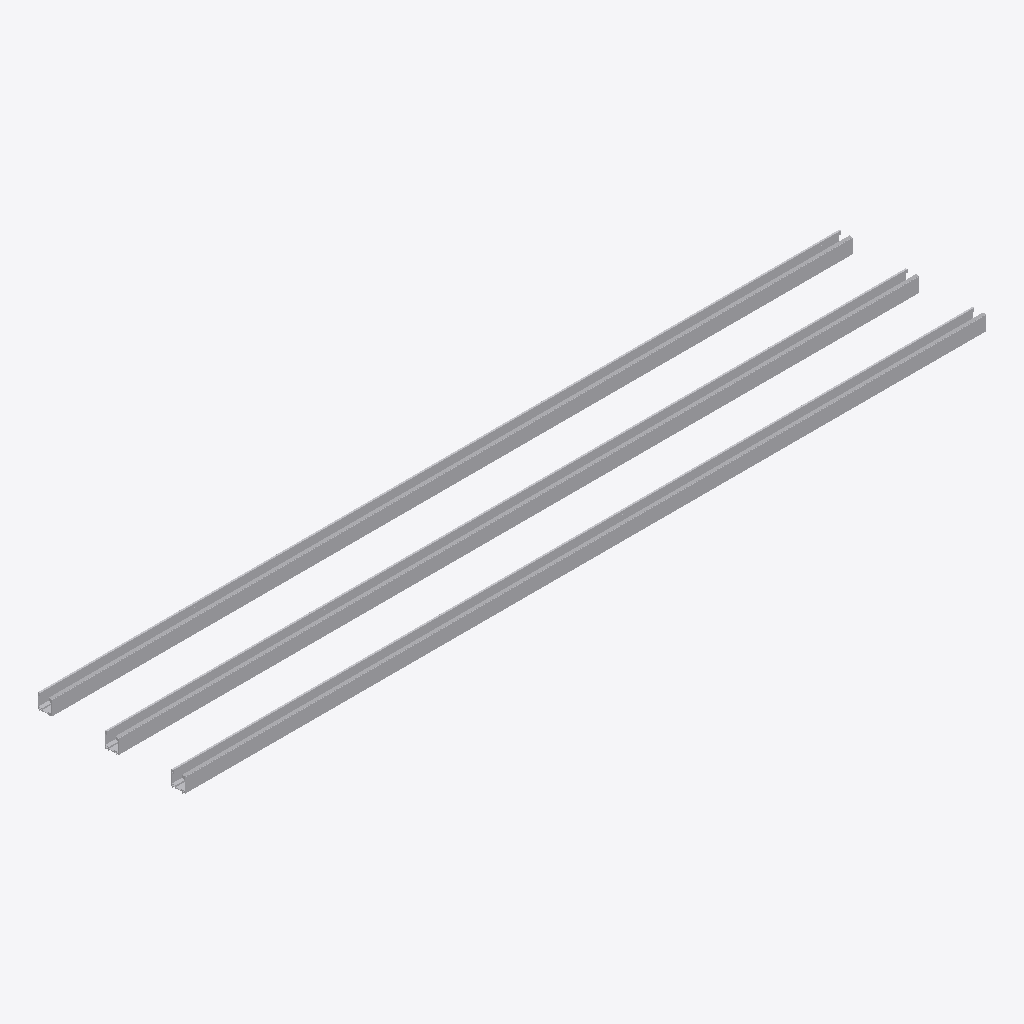
Isometric view of an IFC building model (IFC-SPF (STEP), schema IFC2X3, length unit foot), seen from the south-west, elements coloured by IFC class: 3 other elements (light grey).
Extent 3.7 m × 0.7 m × 0.1 m (x, y, z). Storeys (1): Level 1 at 0.00 m. Elements (3): 3 IfcBuildingElementProxy.

HEADER;
FILE_DESCRIPTION(('ViewDefinition [CoordinationView_V2.0]'),'2;1');
FILE_NAME('Project Number','2016-04-04T09:26:47',(''),(''),'The EXPRESS Data Manager Version 5.02.0100.07 : ','20150704_0715(x64) - Exporter 15.6.0.0 - Alterna','');
FILE_SCHEMA(('IFC2X3'));
ENDSEC;
DATA;
#108=IFCPROJECT('1HspfKvnb2I8J8j3XW2lMg',#41,'Project Number',$,$,'PROJECT NAME','Project Status',(#100),#95);
#923=IFCSITE('1HspfKvnb2I8J8j3XW2lMe',#41,'Default',$,'',#922,$,$,.ELEMENT.,(42,21,30,344238),(-71,-3,-35,-194702),0.0,$,$);
#118=IFCBUILDING('1HspfKvnb2I8J8j3XW2lMh',#41,'',$,$,#32,$,'',.ELEMENT.,$,$,#114);
#127=IFCBUILDINGSTOREY('1HspfKvnb2I8J8j3YVzGiv',#41,'Level 1',$,$,#125,$,'Level 1',.ELEMENT.,0.0);
#400=IFCBUILDINGELEMENTPROXY('3EEmGiqLD6sOYzAczpZ5ly',#41,'Generic Models 2:Generic Models 2:149312:Generic Models 2:149312 : Generic Models 2:Generic Models 2:149312:341233',$,'Generic Models 2:149312 : Generic Models 2:Generic Models 2:149312',#398,#393,'341233',$);
#910=IFCBUILDINGELEMENTPROXY('08aI2mJ0L07Qdp1vjf46bM',#41,'Generic Models 3:Generic Models 2:149973:Generic Models 2:149973 : Generic Models 3:Generic Models 2:149973:341462',$,'Generic Models 2:149973 : Generic Models 3:Generic Models 2:149973',#909,#906,'341462',$);
#660=IFCBUILDINGELEMENTPROXY('08aI2mJ0L07Qdp1vjf46b4',#41,'Generic Models 1:Generic Models 2:149959:Generic Models 2:149959 : Generic Models 1:Generic Models 2:149959:341352',$,'Generic Models 2:149959 : Generic Models 1:Generic Models 2:149959',#659,#656,'341352',$);
ENDSEC;
